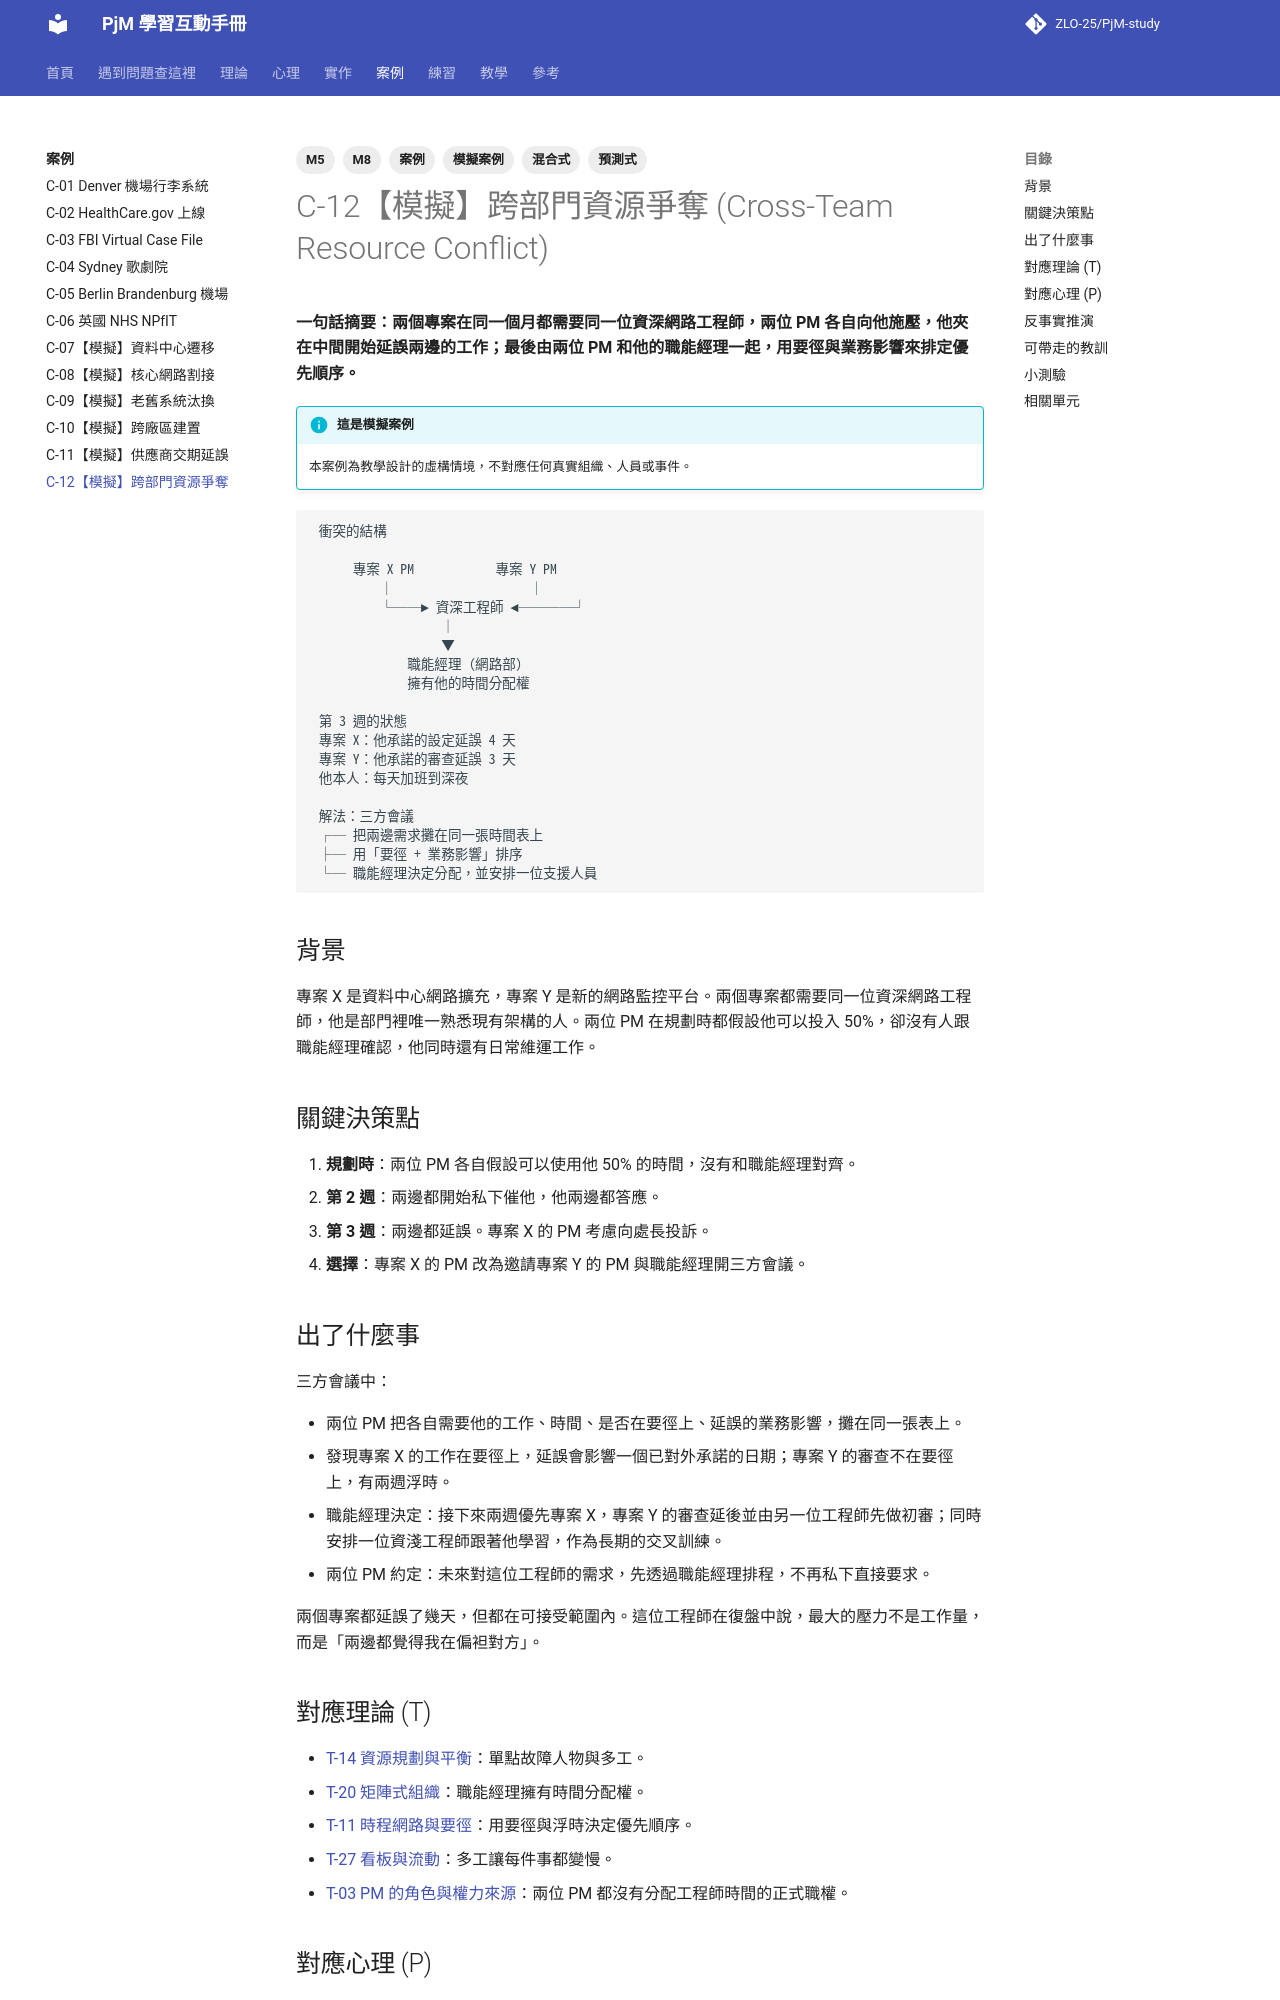

repository: ZLO-25/PjM-study · page: cases/C-12-sim-resource-conflict/index.html · generator: mkdocs

---
title: C-12【模擬】跨部門資源爭奪
tags: [案例, 模擬案例, M5, M8, 預測式, 混合式]
---

# C-12【模擬】跨部門資源爭奪 (Cross-Team Resource Conflict)

**一句話摘要：兩個專案在同一個月都需要同一位資深網路工程師，兩位 PM 各自向他施壓，他夾在中間開始延誤兩邊的工作；最後由兩位 PM 和他的職能經理一起，用要徑與業務影響來排定優先順序。**

!!! info "這是模擬案例"
    本案例為教學設計的虛構情境，不對應任何真實組織、人員或事件。

```text
 衝突的結構

      專案 X PM            專案 Y PM
          │                    │
          └──► 資深工程師 ◄────┘
                   │
                   ▼
              職能經理（網路部）
              擁有他的時間分配權

 第 3 週的狀態
 專案 X：他承諾的設定延誤 4 天
 專案 Y：他承諾的審查延誤 3 天
 他本人：每天加班到深夜

 解法：三方會議
 ┌─ 把兩邊需求攤在同一張時間表上
 ├─ 用「要徑 + 業務影響」排序
 └─ 職能經理決定分配，並安排一位支援人員
```

## 背景

專案 X 是資料中心網路擴充，專案 Y 是新的網路監控平台。兩個專案都需要同一位資深網路工程師，他是部門裡唯一熟悉現有架構的人。兩位 PM 在規劃時都假設他可以投入 50%，卻沒有人跟職能經理確認，他同時還有日常維運工作。

## 關鍵決策點

1. **規劃時**：兩位 PM 各自假設可以使用他 50% 的時間，沒有和職能經理對齊。
2. **第 2 週**：兩邊都開始私下催他，他兩邊都答應。
3. **第 3 週**：兩邊都延誤。專案 X 的 PM 考慮向處長投訴。
4. **選擇**：專案 X 的 PM 改為邀請專案 Y 的 PM 與職能經理開三方會議。

## 出了什麼事

三方會議中：

- 兩位 PM 把各自需要他的工作、時間、是否在要徑上、延誤的業務影響，攤在同一張表上。
- 發現專案 X 的工作在要徑上，延誤會影響一個已對外承諾的日期；專案 Y 的審查不在要徑上，有兩週浮時。
- 職能經理決定：接下來兩週優先專案 X，專案 Y 的審查延後並由另一位工程師先做初審；同時安排一位資淺工程師跟著他學習，作為長期的交叉訓練。
- 兩位 PM 約定：未來對這位工程師的需求，先透過職能經理排程，不再私下直接要求。

兩個專案都延誤了幾天，但都在可接受範圍內。這位工程師在復盤中說，最大的壓力不是工作量，而是「兩邊都覺得我在偏袒對方」。

## 對應理論 (T)

- [T-14 資源規劃與平衡](../theory/T-14-resource-planning.md)：單點故障人物與多工。
- [T-20 矩陣式組織](../theory/T-20-matrix-organization.md)：職能經理擁有時間分配權。
- [T-11 時程網路與要徑](../theory/T-11-critical-path.md)：用要徑與浮時決定優先順序。
- [T-27 看板與流動](../theory/T-27-kanban-flow.md)：多工讓每件事都變慢。
- [T-03 PM 的角色與權力來源](../theory/T-03-pm-role-and-power.md)：兩位 PM 都沒有分配工程師時間的正式職權。
